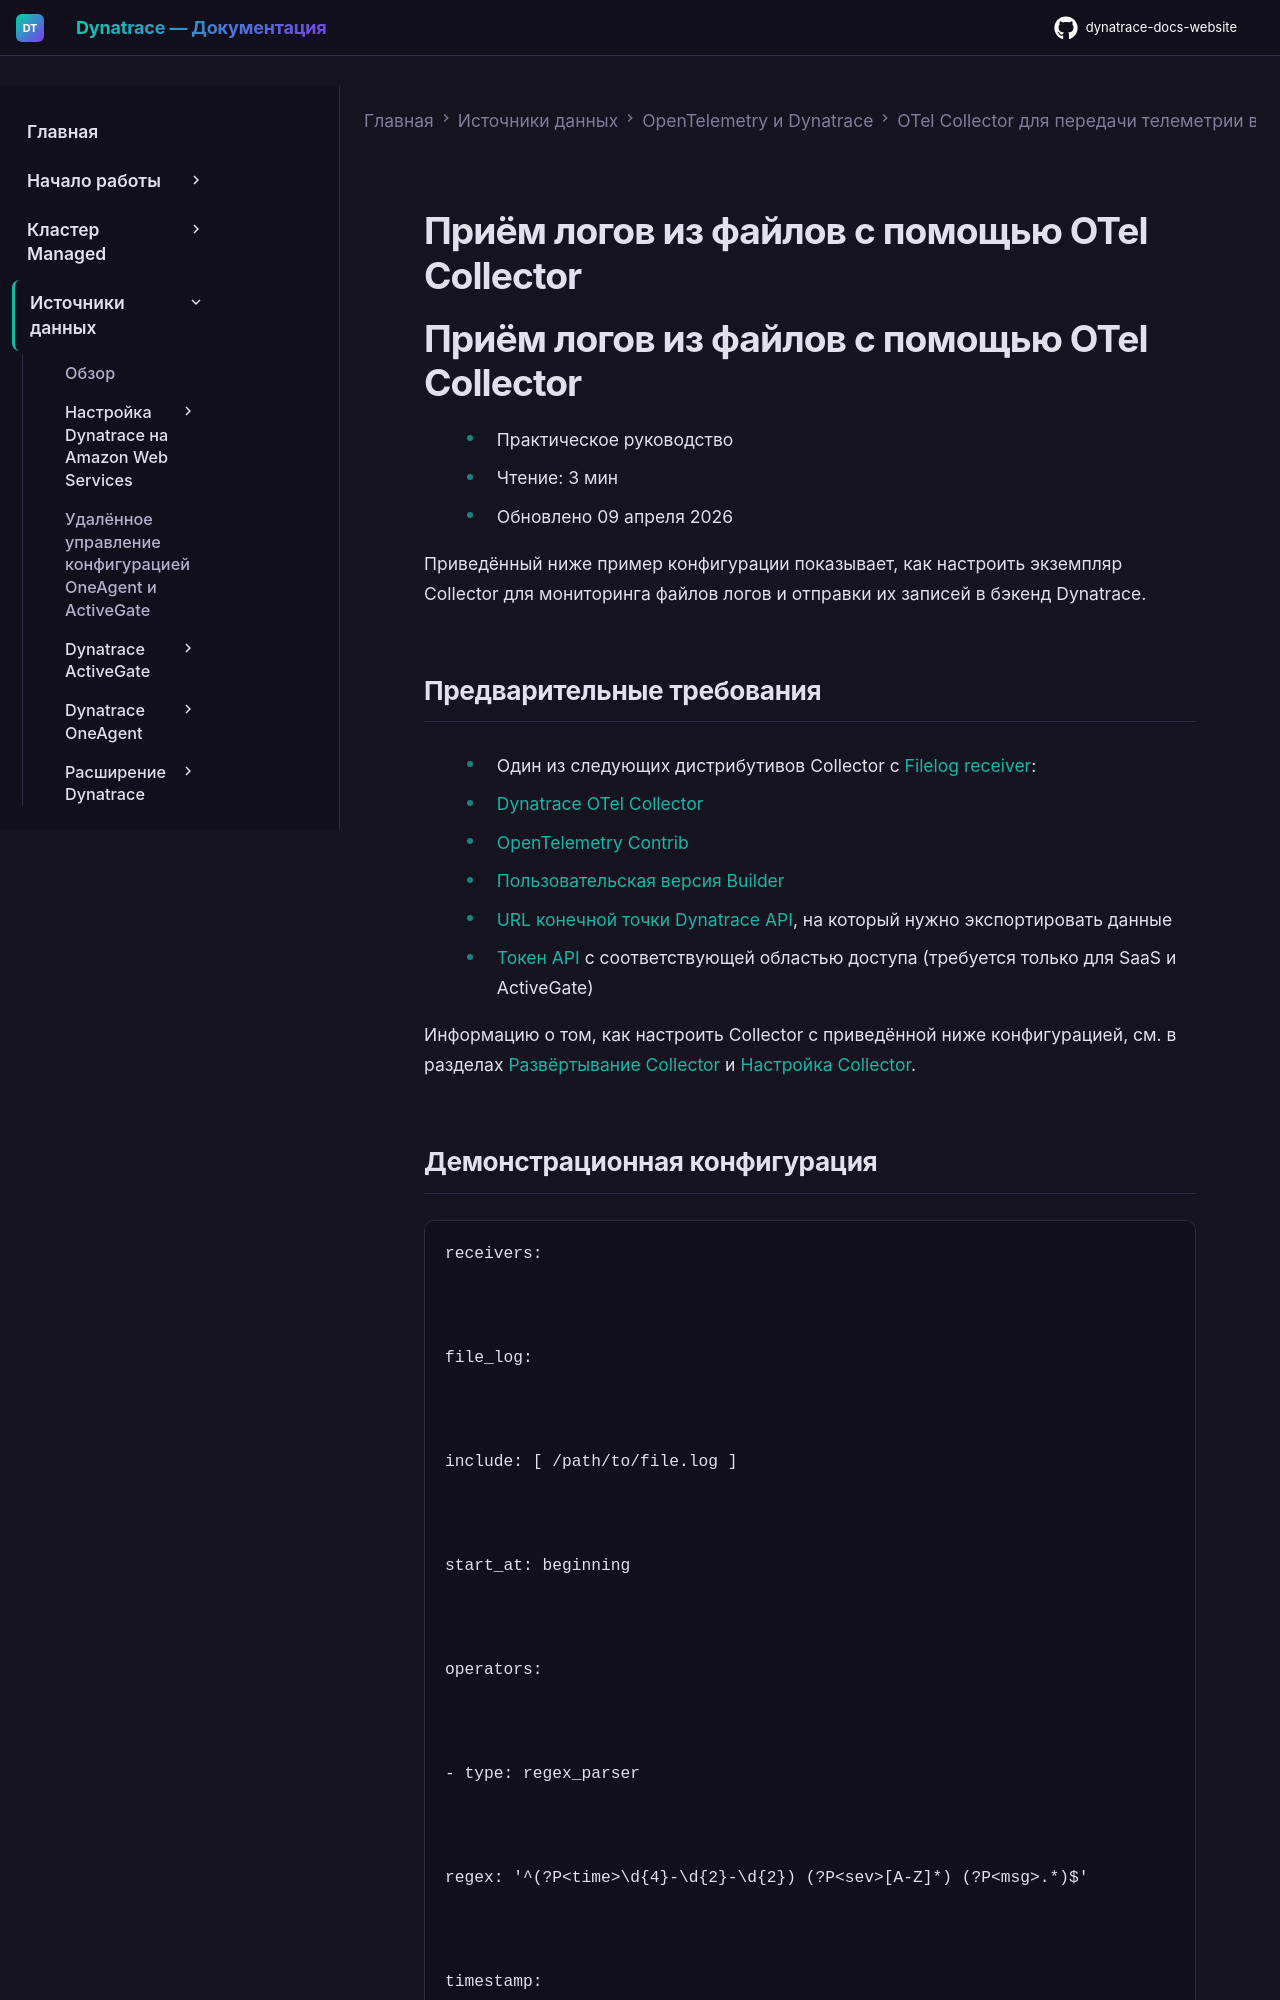

repository: Yerkebulan-Ardabayev/dynatrace-docs-website · page: managed-ru/ingest-from/opentelemetry/collector/use-cases/filelog/index.html · generator: mkdocs

---
title: Приём логов из файлов с помощью OTel Collector
source: https://docs.dynatrace.com/managed/ingest-from/opentelemetry/collector/use-cases/filelog
---

# Приём логов из файлов с помощью OTel Collector

# Приём логов из файлов с помощью OTel Collector

* Практическое руководство
* Чтение: 3 мин
* Обновлено 09 апреля 2026

Приведённый ниже пример конфигурации показывает, как настроить экземпляр Collector для мониторинга файлов логов и отправки их записей в бэкенд Dynatrace.

## Предварительные требования

* Один из следующих дистрибутивов Collector с [Filelog receiver](https://github.com/open-telemetry/opentelemetry-collector-contrib/tree/v0.156.0/receiver/filelogreceiver):

  + [Dynatrace OTel Collector](/managed/ingest-from/opentelemetry/collector#dt-collector-dist "Learn how to use the OpenTelemetry Collector, including the Dynatrace OTel Collector, to ingest telemetry from OpenTelemetry.")
  + [OpenTelemetry Contrib](/managed/ingest-from/opentelemetry/collector#collector-contrib "Learn how to use the OpenTelemetry Collector, including the Dynatrace OTel Collector, to ingest telemetry from OpenTelemetry.")
  + [Пользовательская версия Builder](/managed/ingest-from/opentelemetry/collector#collector-builder "Learn how to use the OpenTelemetry Collector, including the Dynatrace OTel Collector, to ingest telemetry from OpenTelemetry.")
* [URL конечной точки Dynatrace API](/managed/ingest-from/opentelemetry/otlp-api "Learn about the OTLP API endpoints that your application uses to export OpenTelemetry data to Dynatrace."), на который нужно экспортировать данные
* [Токен API](/managed/ingest-from/opentelemetry/otlp-api#authentication-export-to-activegate "Learn about the OTLP API endpoints that your application uses to export OpenTelemetry data to Dynatrace.") с соответствующей областью доступа (требуется только для SaaS и ActiveGate)

Информацию о том, как настроить Collector с приведённой ниже конфигурацией, см. в разделах [Развёртывание Collector](/managed/ingest-from/opentelemetry/collector/deployment "How to deploy the Dynatrace OpenTelemetry Collector.") и [Настройка Collector](/managed/ingest-from/opentelemetry/collector/configuration "How to configure the OpenTelemetry Collector.").
